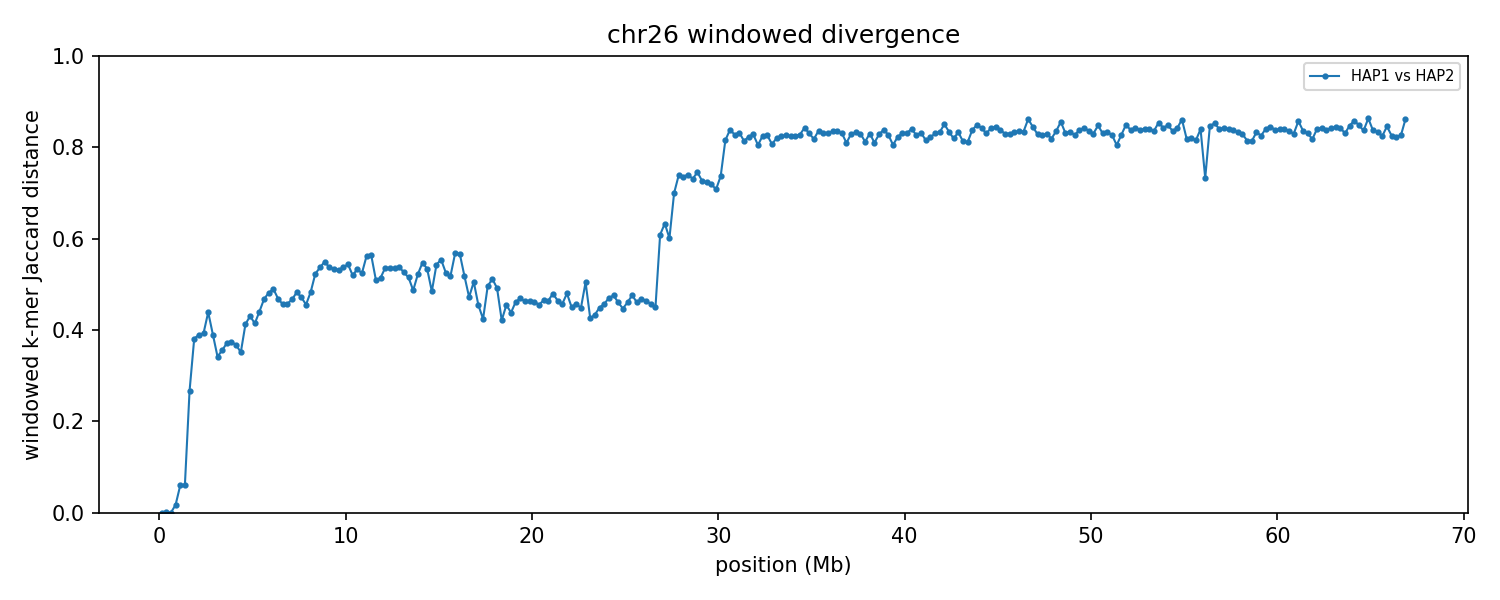

Source data for this figure (header and first rows):
group	win_start	win_end	unit_a	unit_b	hap_a	hap_b	chrom_a	chrom_b	kmers_a	kmers_b	shared	union	jaccard_distance
chr26	1	250000	HAP1_chr26	HAP2_chr26	HAP1	HAP2	26	26	226128	226121	226113	226136	0.000102
chr26	250001	500000	HAP1_chr26	HAP2_chr26	HAP1	HAP2	26	26	112245	112246	112230	112261	0.000276
chr26	500001	750000	HAP1_chr26	HAP2_chr26	HAP1	HAP2	26	26	163798	163798	163796	163800	0.000024
chr26	750001	1000000	HAP1_chr26	HAP2_chr26	HAP1	HAP2	26	26	112872	114716	112829	114759	0.01682
chr26	1000001	1250000	HAP1_chr26	HAP2_chr26	HAP1	HAP2	26	26	117448	124581	117296	124733	0.05962
chr26	1250001	1500000	HAP1_chr26	HAP2_chr26	HAP1	HAP2	26	26	229564	230781	222951	237394	0.06084
chr26	1500001	1750000	HAP1_chr26	HAP2_chr26	HAP1	HAP2	26	26	177553	223119	169516	231156	0.2667
chr26	1750001	2000000	HAP1_chr26	HAP2_chr26	HAP1	HAP2	26	26	228557	225817	173706	280668	0.3811
chr26	2000001	2250000	HAP1_chr26	HAP2_chr26	HAP1	HAP2	26	26	209620	202938	156432	256126	0.3892
chr26	2250001	2500000	HAP1_chr26	HAP2_chr26	HAP1	HAP2	26	26	209322	214853	160242	263933	0.3929
chr26	2500001	2750000	HAP1_chr26	HAP2_chr26	HAP1	HAP2	26	26	187859	192290	136642	243507	0.4389
chr26	2750001	3000000	HAP1_chr26	HAP2_chr26	HAP1	HAP2	26	26	232032	228168	174368	285832	0.39
chr26	3000001	3250000	HAP1_chr26	HAP2_chr26	HAP1	HAP2	26	26	218645	194817	164159	249303	0.3415
chr26	3250001	3500000	HAP1_chr26	HAP2_chr26	HAP1	HAP2	26	26	190692	215538	159203	247027	0.3555
chr26	3500001	3750000	HAP1_chr26	HAP2_chr26	HAP1	HAP2	26	26	231258	222007	174999	278266	0.3711
chr26	3750001	4000000	HAP1_chr26	HAP2_chr26	HAP1	HAP2	26	26	227727	237611	179174	286164	0.3739
chr26	4000001	4250000	HAP1_chr26	HAP2_chr26	HAP1	HAP2	26	26	230892	219975	174769	276098	0.367
chr26	4250001	4500000	HAP1_chr26	HAP2_chr26	HAP1	HAP2	26	26	197972	190822	153010	235784	0.3511
chr26	4500001	4750000	HAP1_chr26	HAP2_chr26	HAP1	HAP2	26	26	208406	213224	155979	265651	0.4128
chr26	4750001	5000000	HAP1_chr26	HAP2_chr26	HAP1	HAP2	26	26	215178	211000	154643	271535	0.4305
chr26	5000001	5250000	HAP1_chr26	HAP2_chr26	HAP1	HAP2	26	26	211870	206140	154424	263586	0.4141
chr26	5250001	5500000	HAP1_chr26	HAP2_chr26	HAP1	HAP2	26	26	173059	207564	136574	244049	0.4404
chr26	5500001	5750000	HAP1_chr26	HAP2_chr26	HAP1	HAP2	26	26	233176	234663	162494	305345	0.4678
chr26	5750001	6000000	HAP1_chr26	HAP2_chr26	HAP1	HAP2	26	26	230984	229794	157336	303442	0.4815
chr26	6000001	6250000	HAP1_chr26	HAP2_chr26	HAP1	HAP2	26	26	207480	194689	135901	266268	0.4896
chr26	6250001	6500000	HAP1_chr26	HAP2_chr26	HAP1	HAP2	26	26	209664	217690	148319	279035	0.4685
chr26	6500001	6750000	HAP1_chr26	HAP2_chr26	HAP1	HAP2	26	26	225673	221865	157646	289892	0.4562
chr26	6750001	7000000	HAP1_chr26	HAP2_chr26	HAP1	HAP2	26	26	213041	217867	151603	279305	0.4572
chr26	7000001	7250000	HAP1_chr26	HAP2_chr26	HAP1	HAP2	26	26	210991	214846	148075	277762	0.4669
chr26	7250001	7500000	HAP1_chr26	HAP2_chr26	HAP1	HAP2	26	26	221343	227695	153154	295884	0.4824
chr26	7500001	7750000	HAP1_chr26	HAP2_chr26	HAP1	HAP2	26	26	203268	207503	142022	268749	0.4715
chr26	7750001	8000000	HAP1_chr26	HAP2_chr26	HAP1	HAP2	26	26	223125	226687	158583	291229	0.4555
chr26	8000001	8250000	HAP1_chr26	HAP2_chr26	HAP1	HAP2	26	26	215583	216900	147360	285123	0.4832
chr26	8250001	8500000	HAP1_chr26	HAP2_chr26	HAP1	HAP2	26	26	221624	227408	144961	304071	0.5233
chr26	8500001	8750000	HAP1_chr26	HAP2_chr26	HAP1	HAP2	26	26	229013	226866	144319	311560	0.5368
chr26	8750001	9000000	HAP1_chr26	HAP2_chr26	HAP1	HAP2	26	26	226234	226148	140455	311927	0.5497
chr26	9000001	9250000	HAP1_chr26	HAP2_chr26	HAP1	HAP2	26	26	231496	226733	145038	313191	0.5369
chr26	9250001	9500000	HAP1_chr26	HAP2_chr26	HAP1	HAP2	26	26	224481	229084	144187	309378	0.5339
chr26	9500001	9750000	HAP1_chr26	HAP2_chr26	HAP1	HAP2	26	26	234621	228109	147592	315138	0.5317
chr26	9750001	10000000	HAP1_chr26	HAP2_chr26	HAP1	HAP2	26	26	216103	219199	137748	297554	0.5371
chr26	10000001	10250000	HAP1_chr26	HAP2_chr26	HAP1	HAP2	26	26	226757	229281	142873	313165	0.5438
chr26	10250001	10500000	HAP1_chr26	HAP2_chr26	HAP1	HAP2	26	26	234931	232225	151538	315618	0.5199
chr26	10500001	10750000	HAP1_chr26	HAP2_chr26	HAP1	HAP2	26	26	224844	223565	142755	305654	0.533
chr26	10750001	11000000	HAP1_chr26	HAP2_chr26	HAP1	HAP2	26	26	230944	235271	150260	315955	0.5244
chr26	11000001	11250000	HAP1_chr26	HAP2_chr26	HAP1	HAP2	26	26	218513	203445	128453	293505	0.5623
chr26	11250001	11500000	HAP1_chr26	HAP2_chr26	HAP1	HAP2	26	26	192726	195922	118163	270485	0.5631
chr26	11500001	11750000	HAP1_chr26	HAP2_chr26	HAP1	HAP2	26	26	217369	212659	141596	288432	0.5091
chr26	11750001	12000000	HAP1_chr26	HAP2_chr26	HAP1	HAP2	26	26	222394	234206	149297	307303	0.5142
chr26	12000001	12250000	HAP1_chr26	HAP2_chr26	HAP1	HAP2	26	26	231930	231204	146723	316411	0.5363
chr26	12250001	12500000	HAP1_chr26	HAP2_chr26	HAP1	HAP2	26	26	213686	203563	132324	284925	0.5356
chr26	12500001	12750000	HAP1_chr26	HAP2_chr26	HAP1	HAP2	26	26	216824	223943	139719	301048	0.5359
chr26	12750001	13000000	HAP1_chr26	HAP2_chr26	HAP1	HAP2	26	26	225404	224802	142316	307890	0.5378
chr26	13000001	13250000	HAP1_chr26	HAP2_chr26	HAP1	HAP2	26	26	231651	226663	147353	310961	0.5261
chr26	13250001	13500000	HAP1_chr26	HAP2_chr26	HAP1	HAP2	26	26	227685	228278	148913	307050	0.515
chr26	13500001	13750000	HAP1_chr26	HAP2_chr26	HAP1	HAP2	26	26	225043	224802	152574	297271	0.4868
chr26	13750001	14000000	HAP1_chr26	HAP2_chr26	HAP1	HAP2	26	26	221793	236661	148284	310170	0.5219
chr26	14000001	14250000	HAP1_chr26	HAP2_chr26	HAP1	HAP2	26	26	231734	223642	141835	313541	0.5476
chr26	14250001	14500000	HAP1_chr26	HAP2_chr26	HAP1	HAP2	26	26	227661	228062	144937	310786	0.5336
chr26	14500001	14750000	HAP1_chr26	HAP2_chr26	HAP1	HAP2	26	26	231485	224542	155107	300920	0.4846
chr26	14750001	15000000	HAP1_chr26	HAP2_chr26	HAP1	HAP2	26	26	232755	236665	147184	322236	0.5432
... 208 more rows
